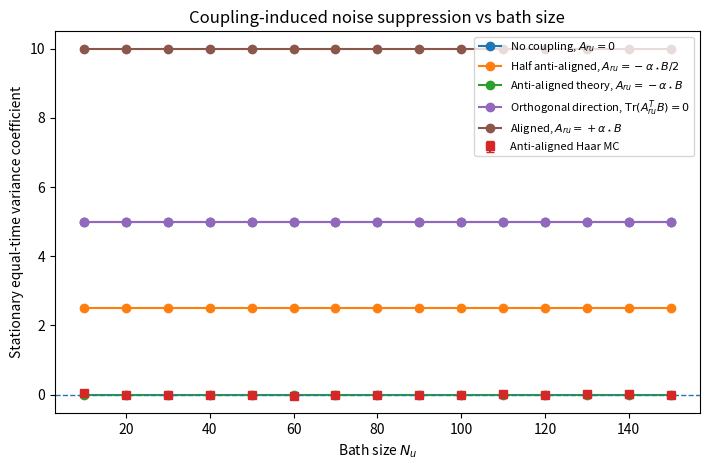
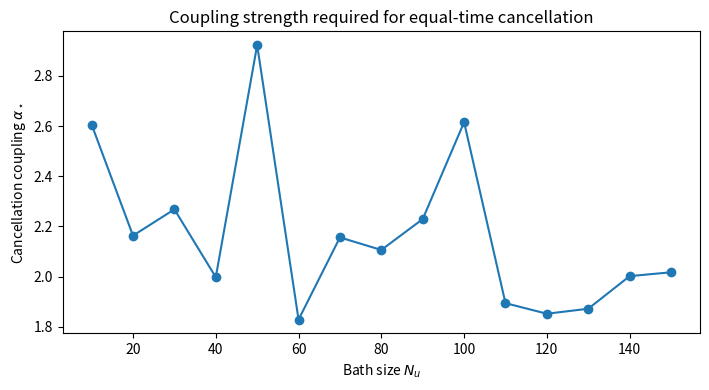

Source code (Python) for these figures, in order:
import numpy as np
import matplotlib.pyplot as plt


def haar_orthogonal(n, rng):
    """
    Sample Haar-random O(n) using the QR method.
    """
    X = rng.normal(size=(n, n))
    Q, R = np.linalg.qr(X)
    d = np.sign(np.diag(R))
    d[d == 0] = 1.0
    return Q @ np.diag(d)


def make_admissible_B(Nr, Nu, sigma_y, sigma_z, rho, rng):
    """
    Generate B satisfying the Schur admissibility condition

        sigma_z I - sigma_y^{-1} B^T B >= 0.

    We enforce ||B||_2 <= rho * sqrt(sigma_y sigma_z), with rho < 1.
    """
    B = rng.normal(size=(Nr, Nu))
    op_norm = np.linalg.norm(B, 2)
    if op_norm == 0:
        return B
    B *= rho * np.sqrt(sigma_y * sigma_z) / op_norm
    return B


def make_orthogonal_direction(B, rng):
    """
    Construct P with Tr(P^T B) = 0 and ||P||_F = ||B||_F.
    """
    P = rng.normal(size=B.shape)

    inner_PB = np.sum(P * B)
    norm_B2 = np.sum(B * B)

    if norm_B2 > 0:
        P = P - (inner_PB / norm_B2) * B

    norm_P = np.linalg.norm(P, "fro")
    norm_B = np.linalg.norm(B, "fro")

    if norm_P > 0:
        P *= norm_B / norm_P

    return P


def equal_time_theory(Nr, sigma_y, lambdas, A_ru, B):
    """
    Stationary equal-time delta-supported effective variance coefficient:

        V_eq = Nr sigma_y
             + (2 ||A_uu^{-1}||_1 / Nu) Tr(A_ru^T B).

    Here lambdas are stable, i.e. lambdas < 0.
    """
    Nu = len(lambdas)
    Ainv_1 = np.sum(np.abs(1.0 / lambdas))
    cross = np.trace(A_ru.T @ B)
    return Nr * sigma_y + (2.0 * Ainv_1 / Nu) * cross


def equal_time_haar_mc(Nr, sigma_y, lambdas, A_ru, B, n_haar, rng):
    """
    Monte Carlo estimate of the Haar-averaged stationary equal-time coefficient.

    For a fixed Haar rotation O, the stationary cross term is

        2 Tr[ O^T diag(-1/lambda_i) O A_ru^T B ].

    Averaging over O should reproduce

        (2 ||A_uu^{-1}||_1 / Nu) Tr(A_ru^T B).
    """
    Nu = len(lambdas)
    Dinv = np.diag(-1.0 / lambdas)
    C = A_ru.T @ B

    vals = []
    for _ in range(n_haar):
        O = haar_orthogonal(Nu, rng)
        eta_O = 2.0 * np.trace(O.T @ Dinv @ O @ C)
        vals.append(Nr * sigma_y + eta_O)

    vals = np.array(vals)
    return vals.mean(), vals.std(ddof=1) / np.sqrt(n_haar)


def run_experiment(
    Nr=5,
    Nu_values=range(10, 151, 10),
    sigma_y=1.0,
    sigma_z=1.0,
    rho_B=0.6,
    n_haar=200,
    seed=7,
):
    rng = np.random.default_rng(seed)

    native = []
    anti_theory = []
    anti_mc = []
    anti_mc_err = []

    half_anti_theory = []
    aligned_theory = []
    orth_theory = []

    alpha_star_values = []

    for Nu in Nu_values:
        Nu = int(Nu)

        # Stable bath spectrum.
        # More negative means faster relaxation.
        lambdas = -rng.uniform(0.5, 2.0, size=Nu)

        # Cross-correlation matrix B, scaled to satisfy admissibility.
        B = make_admissible_B(Nr, Nu, sigma_y, sigma_z, rho_B, rng)

        norm_B2 = np.sum(B * B)
        Ainv_1 = np.sum(np.abs(1.0 / lambdas))

        # Coupling strength that cancels the leading equal-time contribution
        # for A_ru = -alpha B.
        alpha_star = (Nr * Nu * sigma_y) / (2.0 * Ainv_1 * norm_B2)
        alpha_star_values.append(alpha_star)

        # Coupling choices.
        A_zero = np.zeros_like(B)
        A_anti = -alpha_star * B
        A_half_anti = -0.5 * alpha_star * B
        A_aligned = alpha_star * B

        P_perp = make_orthogonal_direction(B, rng)
        A_orth = alpha_star * P_perp

        native.append(equal_time_theory(Nr, sigma_y, lambdas, A_zero, B))
        anti_theory.append(equal_time_theory(Nr, sigma_y, lambdas, A_anti, B))
        half_anti_theory.append(equal_time_theory(Nr, sigma_y, lambdas, A_half_anti, B))
        aligned_theory.append(equal_time_theory(Nr, sigma_y, lambdas, A_aligned, B))
        orth_theory.append(equal_time_theory(Nr, sigma_y, lambdas, A_orth, B))

        mc_mean, mc_err = equal_time_haar_mc(
            Nr, sigma_y, lambdas, A_anti, B, n_haar, rng
        )
        anti_mc.append(mc_mean)
        anti_mc_err.append(mc_err)

    return {
        "Nu": np.array(list(Nu_values), dtype=float),
        "native": np.array(native),
        "anti_theory": np.array(anti_theory),
        "anti_mc": np.array(anti_mc),
        "anti_mc_err": np.array(anti_mc_err),
        "half_anti_theory": np.array(half_anti_theory),
        "aligned_theory": np.array(aligned_theory),
        "orth_theory": np.array(orth_theory),
        "alpha_star": np.array(alpha_star_values),
    }


if __name__ == "__main__":
    results = run_experiment(
        Nr=5,
        Nu_values=range(10, 151, 10),
        sigma_y=1.0,
        sigma_z=1.0,
        rho_B=0.6,
        n_haar=300,
        seed=11,
    )

    Nu = results["Nu"]

    plt.figure(figsize=(7.2, 4.8))

    plt.plot(Nu, results["native"], marker="o", label=r"No coupling, $A_{ru}=0$")
    plt.plot(
        Nu,
        results["half_anti_theory"],
        marker="o",
        label=r"Half anti-aligned, $A_{ru}=-\alpha_\star B/2$",
    )
    plt.plot(
        Nu,
        results["anti_theory"],
        marker="o",
        label=r"Anti-aligned theory, $A_{ru}=-\alpha_\star B$",
    )
    plt.errorbar(
        Nu,
        results["anti_mc"],
        yerr=results["anti_mc_err"],
        fmt="s",
        capsize=3,
        label=r"Anti-aligned Haar MC",
    )
    plt.plot(
        Nu,
        results["orth_theory"],
        marker="o",
        label=r"Orthogonal direction, $\mathrm{Tr}(A_{ru}^{T}B)=0$",
    )
    plt.plot(
        Nu,
        results["aligned_theory"],
        marker="o",
        label=r"Aligned, $A_{ru}=+\alpha_\star B$",
    )

    plt.axhline(0.0, linestyle="--", linewidth=1)

    plt.xlabel(r"Bath size $N_u$")
    plt.ylabel(r"Stationary equal-time variance coefficient")
    plt.title(r"Coupling-induced noise suppression vs bath size")
    plt.legend(fontsize=8)
    plt.tight_layout()

    plt.savefig("noise_suppression_vs_bath_size.pdf")
    plt.savefig("noise_suppression_vs_bath_size.png", dpi=300)
    plt.show()

    plt.figure(figsize=(7.2, 4.0))
    plt.plot(Nu, results["alpha_star"], marker="o")
    plt.xlabel(r"Bath size $N_u$")
    plt.ylabel(r"Cancellation coupling $\alpha_\star$")
    plt.title(r"Coupling strength required for equal-time cancellation")
    plt.tight_layout()
    plt.savefig("alpha_star_vs_bath_size.pdf")
    plt.savefig("alpha_star_vs_bath_size.png", dpi=300)
    plt.show()
